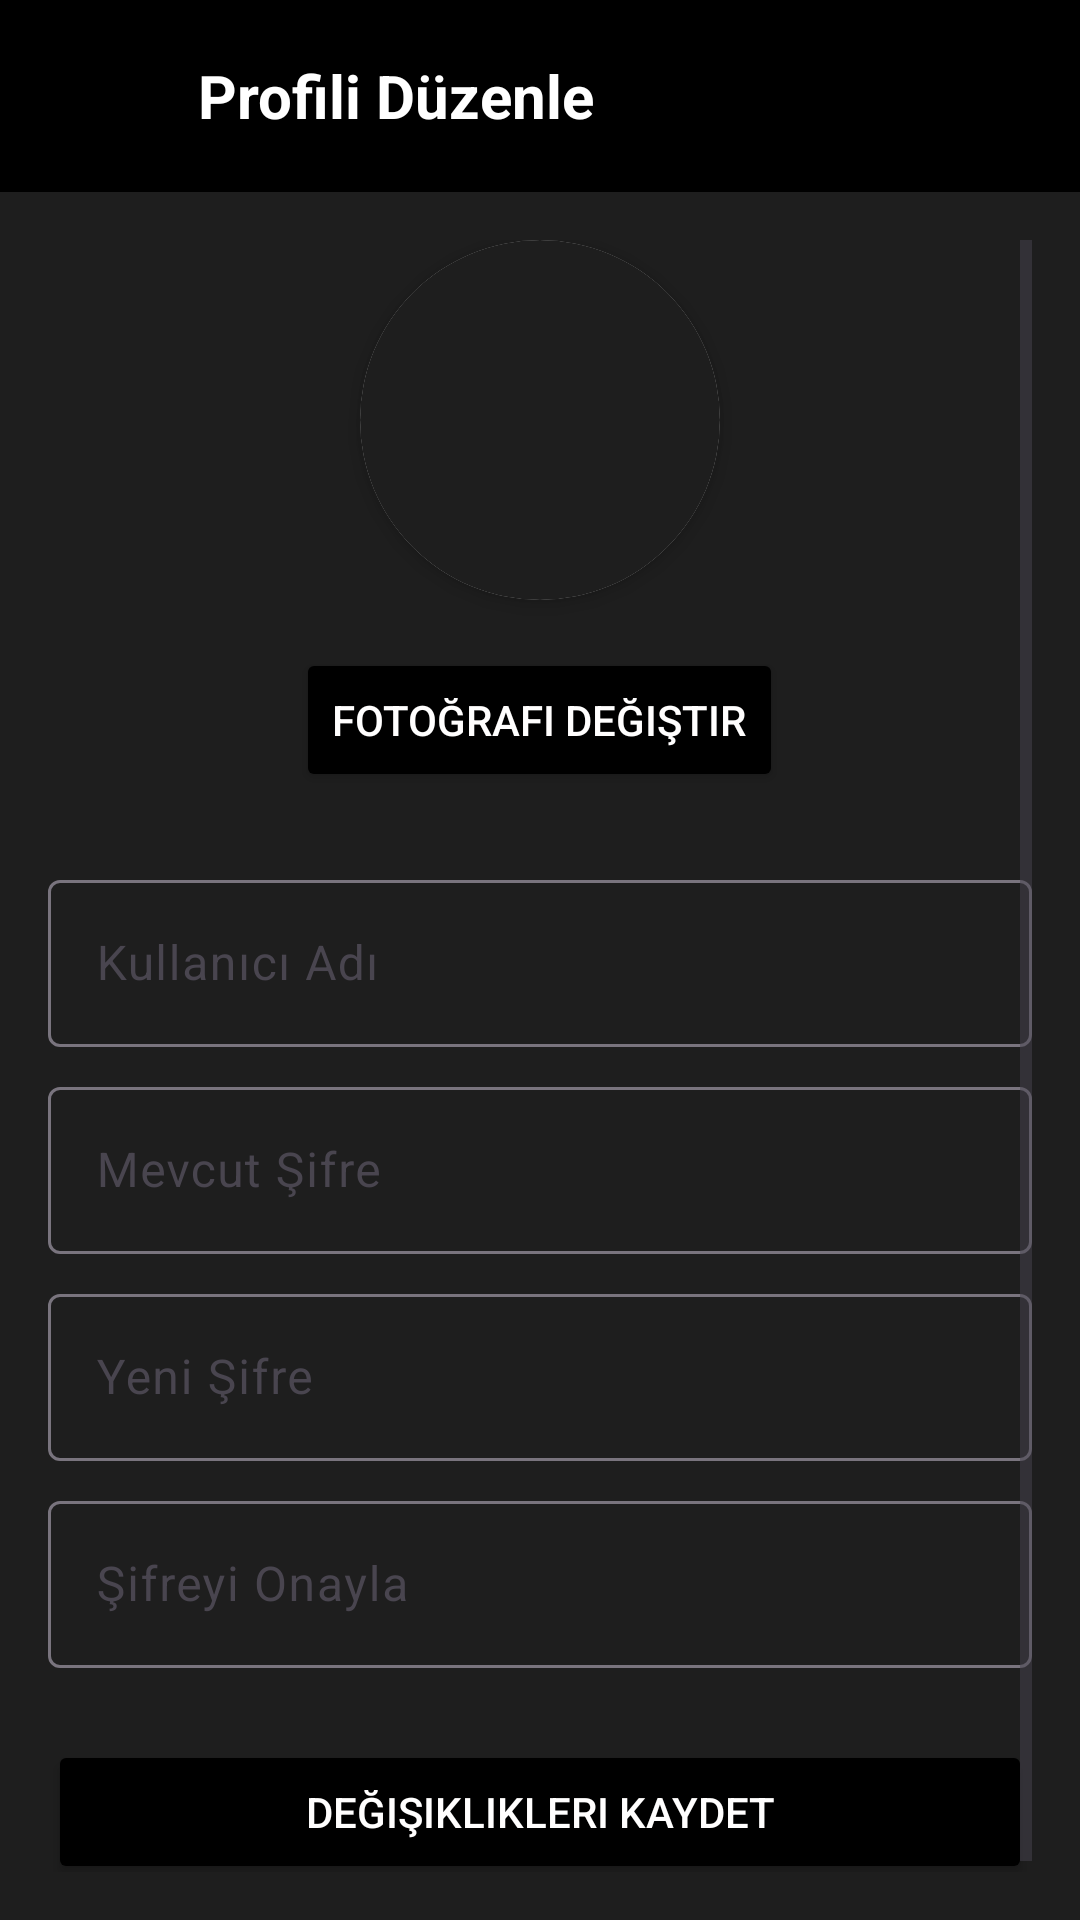

Reconstruct the res/layout file that produces this screen, plus the resources it refers to.
<!-- AndroidManifest.xml: application theme Theme.EnglishWordsApp -->
<!-- res/layout/activity_profile_edit.xml -->
<?xml version="1.0" encoding="utf-8"?>
<LinearLayout xmlns:android="http://schemas.android.com/apk/res/android"
    xmlns:app="http://schemas.android.com/apk/res-auto"
    android:layout_width="match_parent"
    android:layout_height="match_parent"
    android:orientation="vertical"
    android:background="@color/DarkGray"
    >


    <androidx.appcompat.widget.Toolbar

        android:id="@+id/toolbar"
        android:layout_width="match_parent"
        android:layout_height="?attr/actionBarSize"
        android:background="@color/black"
        android:elevation="4dp"
        android:theme="@style/ThemeOverlay.AppCompat.Dark.ActionBar">

        <RelativeLayout
            android:layout_width="match_parent"
            android:layout_height="match_parent">

            <ImageView
                android:id="@+id/editBack"
                android:layout_width="50dp"
                android:layout_height="wrap_content"
                android:layout_marginTop="20dp"
                android:onClick="backImageClick"
                android:tint="@color/whiteBase"
                app:layout_constraintBottom_toBottomOf="parent"
                app:layout_constraintStart_toStartOf="parent"
                app:layout_constraintTop_toTopOf="parent"
                app:srcCompat="@drawable/baseline_arrow_back_ios_new_24" />

            <TextView
                android:id="@+id/toolbarTitle"
                android:layout_width="match_parent"
                android:layout_height="wrap_content"
                android:layout_centerInParent="true"
                android:layout_marginLeft="100dp"
                android:text="@string/profile_edit_title"
                android:textColor="@android:color/white"
                android:textSize="20sp"
                android:textStyle="bold" />

        </RelativeLayout>
    </androidx.appcompat.widget.Toolbar>

    <ScrollView

        android:layout_width="match_parent"
        android:layout_height="match_parent"
        android:padding="16dp">

        <LinearLayout
            android:layout_width="match_parent"
            android:layout_height="wrap_content"
            android:orientation="vertical"
            android:gravity="center_horizontal">

            <androidx.cardview.widget.CardView
                android:layout_width="120dp"
                android:layout_height="120dp"
                android:layout_gravity="center_horizontal"
                android:layout_marginBottom="16dp"
                app:cardCornerRadius="60dp"
                app:cardElevation="4dp">

                <ImageView
                    android:id="@+id/profileImageEdit"
                    android:layout_width="match_parent"
                    android:layout_height="match_parent"
                    android:src="@drawable/baseline_person_24"
                    android:contentDescription="@string/profile_image"
                    android:scaleType="centerCrop"
                    android:background="@color/DarkGray"/>


            </androidx.cardview.widget.CardView>


            <Button
                android:id="@+id/btnChangePhoto"
                android:layout_width="wrap_content"
                android:layout_height="wrap_content"
                android:layout_marginBottom="24dp"
                android:backgroundTint="@color/black"
                android:text="@string/change_photo"
                android:textColor="@color/whiteBase" />



            <com.google.android.material.textfield.TextInputLayout
                android:id="@+id/inputLayoutName"
                android:layout_width="match_parent"
                android:layout_height="wrap_content"
                android:layout_marginBottom="8dp"
                app:hintEnabled="true"
                app:hintAnimationEnabled="true">

                <com.google.android.material.textfield.TextInputEditText
                    android:id="@+id/editTextName"
                    android:layout_width="match_parent"
                    android:layout_height="wrap_content"
                    android:hint="@string/username"
                    android:inputType="textPersonName"
                    android:textColor="@color/white"/>
            </com.google.android.material.textfield.TextInputLayout>

            <com.google.android.material.textfield.TextInputLayout
                android:id="@+id/inputLayoutCurrentPassword"
                android:layout_width="match_parent"
                android:layout_height="wrap_content"
                android:layout_marginBottom="8dp"
                app:hintEnabled="true"
                app:hintAnimationEnabled="true">

                <com.google.android.material.textfield.TextInputEditText
                    android:id="@+id/editTextCurrentPassword"
                    android:layout_width="match_parent"
                    android:layout_height="wrap_content"
                    android:hint="@string/current_password"
                    android:inputType="textPassword"
                    android:textColor="@color/white"/>
            </com.google.android.material.textfield.TextInputLayout>

            <com.google.android.material.textfield.TextInputLayout
                android:id="@+id/inputLayoutNewPassword"
                android:layout_width="match_parent"
                android:layout_height="wrap_content"
                android:layout_marginBottom="8dp"
                app:hintEnabled="true"
                app:hintAnimationEnabled="true">

                <com.google.android.material.textfield.TextInputEditText
                    android:id="@+id/editTextNewPassword"
                    android:layout_width="match_parent"
                    android:layout_height="wrap_content"
                    android:hint="@string/new_password"
                    android:inputType="textPassword"
                    android:textColor="@color/white"/>
            </com.google.android.material.textfield.TextInputLayout>

            <com.google.android.material.textfield.TextInputLayout
                android:id="@+id/inputLayoutConfirmPassword"
                android:layout_width="match_parent"
                android:layout_height="wrap_content"
                android:layout_marginBottom="24dp"
                app:hintEnabled="true"
                app:hintAnimationEnabled="true">

                <com.google.android.material.textfield.TextInputEditText
                    android:id="@+id/editTextConfirmPassword"
                    android:layout_width="match_parent"
                    android:layout_height="wrap_content"
                    android:hint="@string/confirm_password"
                    android:inputType="textPassword"
                    android:textColor="@color/white"/>
            </com.google.android.material.textfield.TextInputLayout>

            <Button
                android:id="@+id/btnSaveChanges"
                android:layout_width="match_parent"
                android:layout_height="wrap_content"
                android:layout_marginBottom="16dp"
                android:backgroundTint="@color/black"
                android:text="@string/save_changes"
                android:textColor="@color/whiteBase" />

            <ProgressBar
                android:id="@+id/progressBar"
                android:layout_width="wrap_content"
                android:layout_height="wrap_content"
                android:visibility="gone"/>
        </LinearLayout>
    </ScrollView>
</LinearLayout>
<!-- resources referenced by this layout -->
<resources>
  <color name="DarkGray">#1E1E1E</color>
  <color name="black">#FF000000</color>
  <color name="white">#f7f2ed</color>
  <color name="whiteBase">#FFFEFE</color>
  <string name="change_photo">Fotoğrafı Değiştir</string>
  <string name="confirm_password">Şifreyi Onayla</string>
  <string name="current_password">Mevcut Şifre</string>
  <string name="new_password">Yeni Şifre</string>
  <string name="profile_edit_title">Profili Düzenle</string>
  <string name="profile_image">Profil resmi</string>
  <string name="save_changes">Değişiklikleri Kaydet</string>
  <string name="username">Kullanıcı Adı</string>
  <style name="Theme.EnglishWordsApp" parent="Base.Theme.EnglishWordsApp" />
  <style name="Base.Theme.EnglishWordsApp" parent="Theme.Material3.DayNight.NoActionBar">
          
          
      </style>
</resources>
